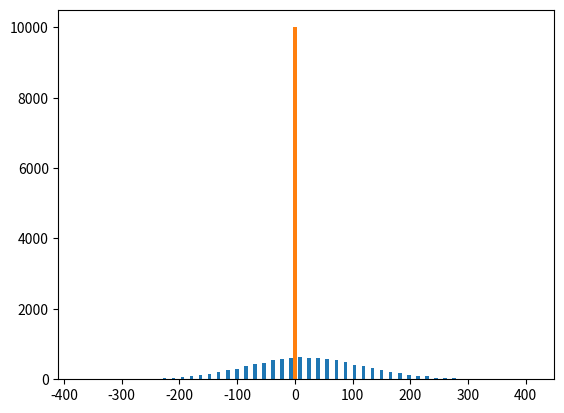
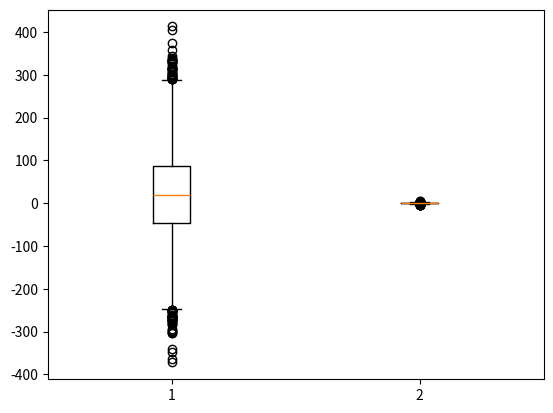

Python code for these plots, in order:
#Comparativa entre dos algoritmos evolutivos

import numpy as np
import matplotlib as mpl
import matplotlib.pyplot as plt
from scipy import stats

np.random.seed(42)
nsamp = 10000

#Los evolutivos en eggholder
s1 = np.random.normal(20, 100, (nsamp, 1)) #Salida de algoritmo de Tarea 2
s2 = np.random.normal(0, 1, (nsamp, 1)) #Salida de algoritmo de Tarea 3

print(np.mean(s1))
print(np.mean(s2))

fig1, ax1 = plt.subplots()
ax1.hist(np.concatenate((s1, s2), 1), bins = 50)
plt.show()

fig2, ax2 = plt.subplots()
ax2.boxplot(np.concatenate((s1, s2), 1))
plt.show()

print(stats.ranksums(s1, s2, alternative='two-sided'))
print(stats.ranksums(s1, s2, alternative='less'))
print(stats.ranksums(s1, s2, alternative='greater'))


x = stats.ranksums(s1, s2, alternative='less')
if stats.ranksums(s1, s2, alternative='less').pvalue <= 0.05:
    print('Gana s1')
elif stats.ranksums(s2, s1, alternative='less').pvalue <= 0.05:
    print('Gana s2')
else:
    print('Empate')
